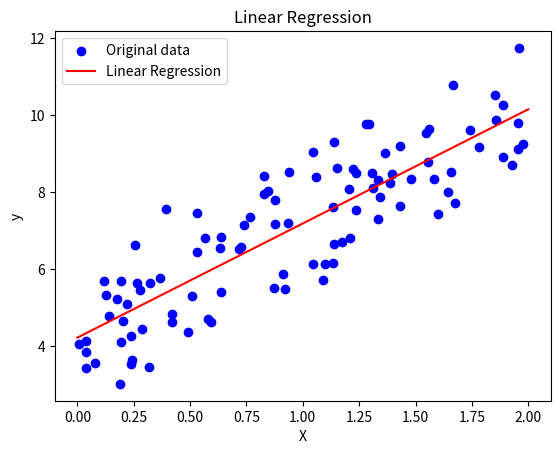

This figure's Python source:
import numpy as np
import matplotlib.pyplot as plt

class LinearRegression:
    def __init__(self):
        self.coefficients = None
    
    def fit(self, X, y):
        X_bias = np.c_[np.ones((X.shape[0], 1)), X]
        self.coefficients = np.linalg.inv(X_bias.T.dot(X_bias)).dot(X_bias.T).dot(y)
    
    def predict(self, X):
        X_bias = np.c_[np.ones((X.shape[0], 1)), X]
        predictions = X_bias.dot(self.coefficients)
        return predictions

np.random.seed(0)
X = 2 * np.random.rand(100, 1)
y = 4 + 3 * X + np.random.randn(100, 1)

model = LinearRegression()
model.fit(X, y)

X_new = np.array([[0], [2]])
predictions = model.predict(X_new)

plt.scatter(X, y, color='blue', label='Original data')
plt.plot(X_new, predictions, color='red', label='Linear Regression')
plt.xlabel('X')
plt.ylabel('y')
plt.title('Linear Regression')
plt.legend()
plt.show()
